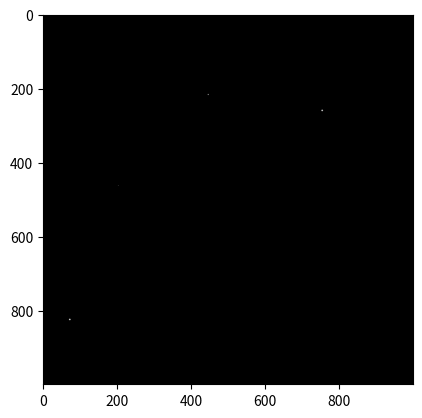

Source code (Python):
import numpy as np
import matplotlib.pyplot as plt
from tqdm import tqdm


def get_radius(size):
    """
        Roughly estimates the 'radius' of a galaxy given its size i.e the number of pixels.
        Assumes the shape of a galaxy is a rotated square, which is an approximation of the actual shape which is
        an imperfect 'curvy' rhombus.
        In this approximation, the number of pixels is the area of this square, and the
        radius is half the diagonal.
    """
    side = np.sqrt(size)  # derive side of square from the area of the square
    d = np.sqrt(2) * side  # derive diagonal from square side
    r = int(d / 2)

    return r


def draw_galaxy(img, center, radius, intensity, fade=5):
    """
    Draws a galaxy of the following fixed shape
          *
         ***
        *****
         ***
          *
    @param img: image to draw the galaxy in
    @type img: 2D np.array
    @param center: center pixel of the galaxy
    @type center: pair
    @param radius: radius of galaxy (in pixels)
    @type radius: int
    @param intensity: peak intensity (at the center) of the galaxy
    @type intensity: int (0-255)
    @param fade: the amount by which the intensity is reduced per pixel as we move away from the center pixel
    @type fade: int (0-255)
    """
    # draw upper half, including center row
    for x_delta in range(radius):
        x = center[0] - x_delta
        if x < 0:
            break

        # center and to the left
        for y_delta in range(radius - x_delta):
            y = center[1] - y_delta
            if y < 0:
                break
            img[x][y] = max(int(intensity - fade * y_delta - fade * x_delta), 0)

        # to the right
        for y_delta in range(1, radius - x_delta):
            y = center[1] + y_delta
            if y < 0 or y >= img.shape[1]:
                break

            img[x][y] = max(int(intensity - fade * y_delta - fade * x_delta), 0)

    # draw lower half
    for x_delta in range(1, radius + 1):  # for each row
        x = center[0] + x_delta
        if x >= img.shape[0]:
            break

        # center and to the left
        for y_delta in range(radius - x_delta):  # for each column
            y = center[1] - y_delta
            if y < 0 or y >= img.shape[1]:
                break
            img[x][y] = max(intensity - fade * y_delta - fade * x_delta, 0)

        # to the right
        for y_delta in range(radius - x_delta):
            y = center[1] + y_delta
            if y < 0 or y >= img.shape[1]:
                break

            img[x][y] = max(intensity - fade * y_delta - fade * x_delta, 0)


def draw_small_galaxy(img, center, size, intensity):
    """
    @param img: image to draw the galaxy in
    @type img: 2D np.array
    @param center: center pixel of the galaxy
    @type center: pair
    @param size: num of pixels in small galaxy
    @type size: int
    @param intensity: peak intensity (at the center) of the galaxy
    @type intensity: int (0-255)
    """
    if size == 1:
        img[center[0], center[1]] = intensity
    if size == 2:
        print("Drawing second at: ", center[0], max(0, center[1]-1))
        img[center[0], max(0, center[1]-1)] = 200
    if size == 3:
        img[min(img.shape[0]-1, center[0] + 1), center[1]] = 150
    if size == 4:
        img[min(img.shape[0]-1, center[0] + 1), max(0, center[1]-1)] = intensity


class BaselineGenerativeModel:
    """
    A simple generative model.
    - The number of galaxies is sampled from a normal distribution N(?, ?)
    - The center of each galaxy is sampled from a uniform distribution over the image pixels
    - The size of each galaxy is sampled from a normal distribution N(?, ?)
    - The shape of the galaxy is always:
                          *
                         ***
                        *****
                         ***
                          *
    - The intensity of the galaxy is proportional to its size. The center pixel is the brightest, and the brightness
      goes down as we move away from the center pixel.
    """
    def __init__(self, mean_num_galaxies=8, std_num_galaxies=2,
                       mean_galaxy_size=15, std_galaxy_size=10,
                       image_width=1000, image_height=1000):
        self.image_width = image_width
        self.image_height = image_height
        self.mean_num_galaxies = mean_num_galaxies
        self.std_num_galaxies = std_num_galaxies
        self.mean_galaxy_size = mean_galaxy_size
        self.std_galaxy_size = std_galaxy_size

    def sample(self):
        self.num_galaxies = self.sample_num_galaxies()
        self.galaxy_centers = self.sample_galaxy_centers()
        self.galaxy_sizes = self.sample_galaxy_sizes()

    def generate(self, n_images):
        print("Generating images:")
        return [self.draw() for _ in tqdm(range(n_images))]

    def draw(self, show=False):
        self.sample()
        assert self.num_galaxies is not None

        img = np.zeros((self.image_height, self.image_width))
        for center, size in zip(self.galaxy_centers, self.galaxy_sizes):
            draw_galaxy(img, center, get_radius(size), 255, fade=5)

        if show:
            plt.imshow(img, cmap='gray', vmin=0, vmax=255)
            plt.show()

        return img

    def sample_num_galaxies(self):
        return max(0, int(np.random.normal(self.mean_num_galaxies, self.std_num_galaxies)))

    def sample_galaxy_centers(self):
        galaxy_centers_x = np.random.randint(0, self.image_height, size=self.num_galaxies)
        galaxy_centers_y = np.random.randint(0, self.image_width, size=self.num_galaxies)
        return zip(galaxy_centers_x, galaxy_centers_y)

    def sample_galaxy_sizes(self):
        return np.random.normal(self.mean_galaxy_size, self.std_galaxy_size, size=self.num_galaxies).astype(int)


if __name__ == "__main__":
    model = BaselineGenerativeModel()
    model.draw(show=True)
